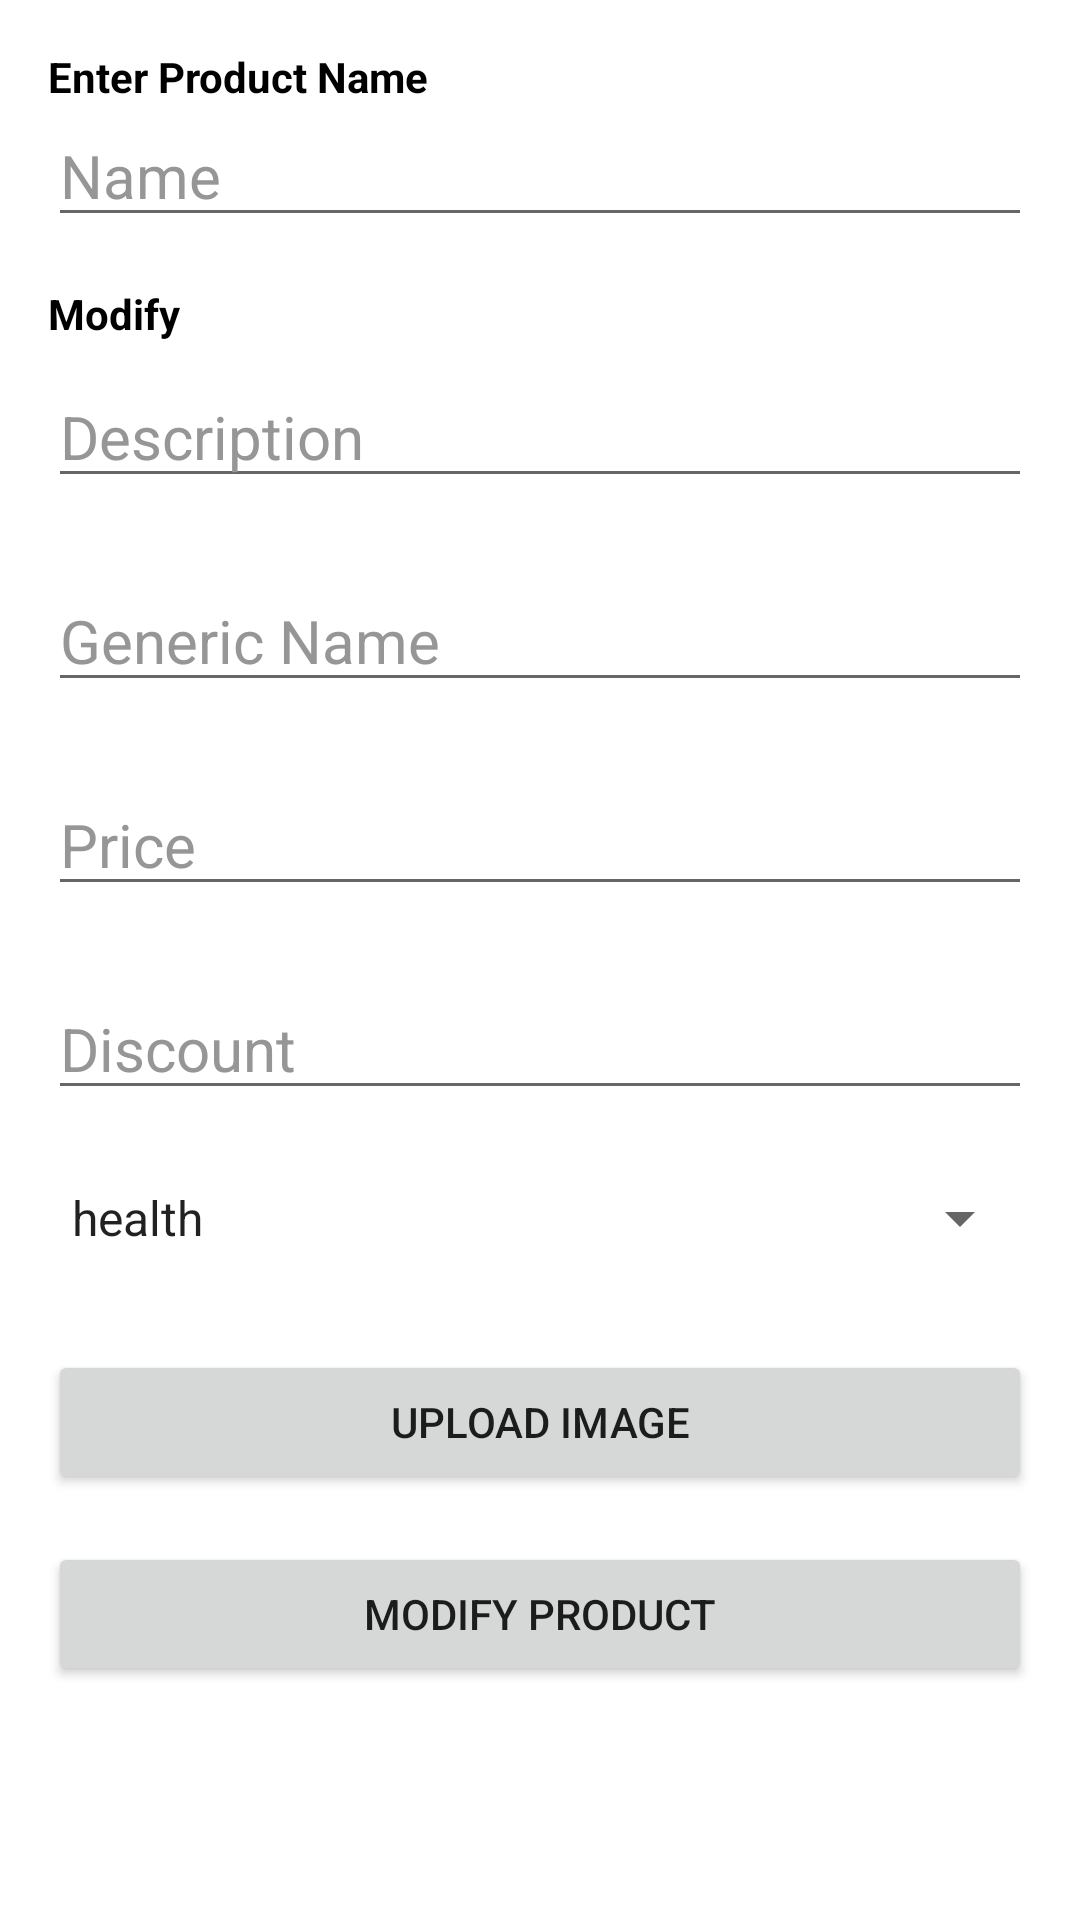

Layout XML and referenced resources for this Android screen:
<!-- AndroidManifest.xml: application theme Theme.Projecto -->
<!-- res/layout/activity_modify_products.xml -->
<?xml version="1.0" encoding="utf-8"?>
<ScrollView
    android:layout_width="match_parent"
    android:layout_height="700dp"
    xmlns:android="http://schemas.android.com/apk/res/android"
    xmlns:tools="http://schemas.android.com/tools"
    tools:context=".activities.AddProducts"
    android:background="@color/white"
    >
    <RelativeLayout
        android:layout_width="match_parent"
        android:layout_height="match_parent"
        android:padding="16dp"
        >

        <TextView
            android:layout_width="match_parent"
            android:layout_height="wrap_content"
            android:id="@+id/entername"
            android:text="Enter Product Name"
            android:textColor="@color/black"
            android:textStyle="bold"

            />
        <EditText
            android:id="@+id/etName"
            android:layout_width="match_parent"
            android:layout_height="wrap_content"
            android:textSize="20sp"
            android:textColorHint="#969696"
            android:textColor="@color/black"
            android:hint="Name"
            android:layout_below="@+id/entername"
            android:layout_marginBottom="16dp"/>

        <TextView
            android:layout_width="match_parent"
            android:layout_height="wrap_content"
            android:layout_below="@+id/etName"
            android:id="@+id/modifyText"
            android:text="Modify"
            android:textColor="@color/black"
            android:textStyle="bold"

            />

        <EditText
            android:id="@+id/etDescription"
            android:layout_width="match_parent"
            android:layout_height="wrap_content"
            android:textColorHint="#969696"
            android:textColor="@color/black"
            android:hint="Description"
            android:textSize="20sp"
            android:layout_below="@id/modifyText"
            android:layout_marginTop="8dp"
            android:layout_marginBottom="16dp"/>

        <EditText
            android:id="@+id/etGenericName"
            android:layout_width="match_parent"
            android:layout_height="wrap_content"
            android:textColorHint="#969696"
            android:textColor="@color/black"
            android:textSize="20sp"
            android:hint="Generic Name"
            android:layout_below="@id/etDescription"
            android:layout_marginTop="8dp"
            android:layout_marginBottom="16dp"/>

        <EditText
            android:id="@+id/etPrice"
            android:layout_width="match_parent"
            android:layout_height="wrap_content"
            android:textSize="20sp"
            android:textColorHint="#969696"
            android:textColor="@color/black"
            android:hint="Price"
            android:inputType="numberDecimal"
            android:layout_below="@id/etGenericName"
            android:layout_marginTop="8dp"
            android:layout_marginBottom="16dp"/>

        <EditText
            android:id="@+id/etDiscount"
            android:layout_width="match_parent"
            android:layout_height="wrap_content"
            android:textColorHint="#969696"
            android:hint="Discount"
            android:textColor="@color/black"
            android:textSize="20sp"
            android:layout_below="@id/etPrice"
            android:layout_marginTop="8dp"
            android:layout_marginBottom="16dp"/>

        <Spinner
            android:id="@+id/etType"
            android:layout_width="match_parent"
            android:layout_height="wrap_content"
            android:layout_below="@id/etDiscount"
            android:layout_marginTop="8dp"
            android:layout_marginBottom="16dp"
            android:entries="@array/type_options"/>

        <Button
            android:id="@+id/btnUploadImage"
            android:layout_width="match_parent"
            android:layout_height="wrap_content"
            android:text="Upload Image"
            android:layout_below="@id/etType"
            android:layout_marginTop="16dp"/>

        <Button
            android:id="@+id/btnModifyProducts"
            android:layout_width="match_parent"
            android:layout_height="wrap_content"
            android:text="Modify Product"
            android:layout_below="@id/btnUploadImage"
            android:layout_marginTop="16dp"/>

    </RelativeLayout>
</ScrollView>
<!-- resources referenced by this layout -->
<resources>
  <string-array name="type_options">
          <item>health</item>
          <item>medication</item>
          <item>personal</item>
      </string-array>
  <color name="black">#FF000000</color>
  <color name="white">#FFFFFFFF</color>
  <style name="Theme.Projecto" parent="Theme.MaterialComponents.DayNight.NoActionBar">
          
          <item name="colorPrimary">@color/mycolor</item>
          <item name="colorPrimaryVariant">@color/mycolor2</item>
          <item name="colorOnPrimary">@color/white</item>
          
          <item name="colorSecondary">@color/teal_200</item>
          <item name="colorSecondaryVariant">@color/teal_700</item>
          <item name="colorOnSecondary">@color/black</item>
          
          <item name="android:statusBarColor">?attr/colorPrimaryVariant</item>
  
          
  
      </style>
  <color name="mycolor">#31dad7</color>
  <color name="mycolor2">#16B1AE</color>
  <color name="teal_200">#FF03DAC5</color>
  <color name="teal_700">#FF018786</color>
</resources>
